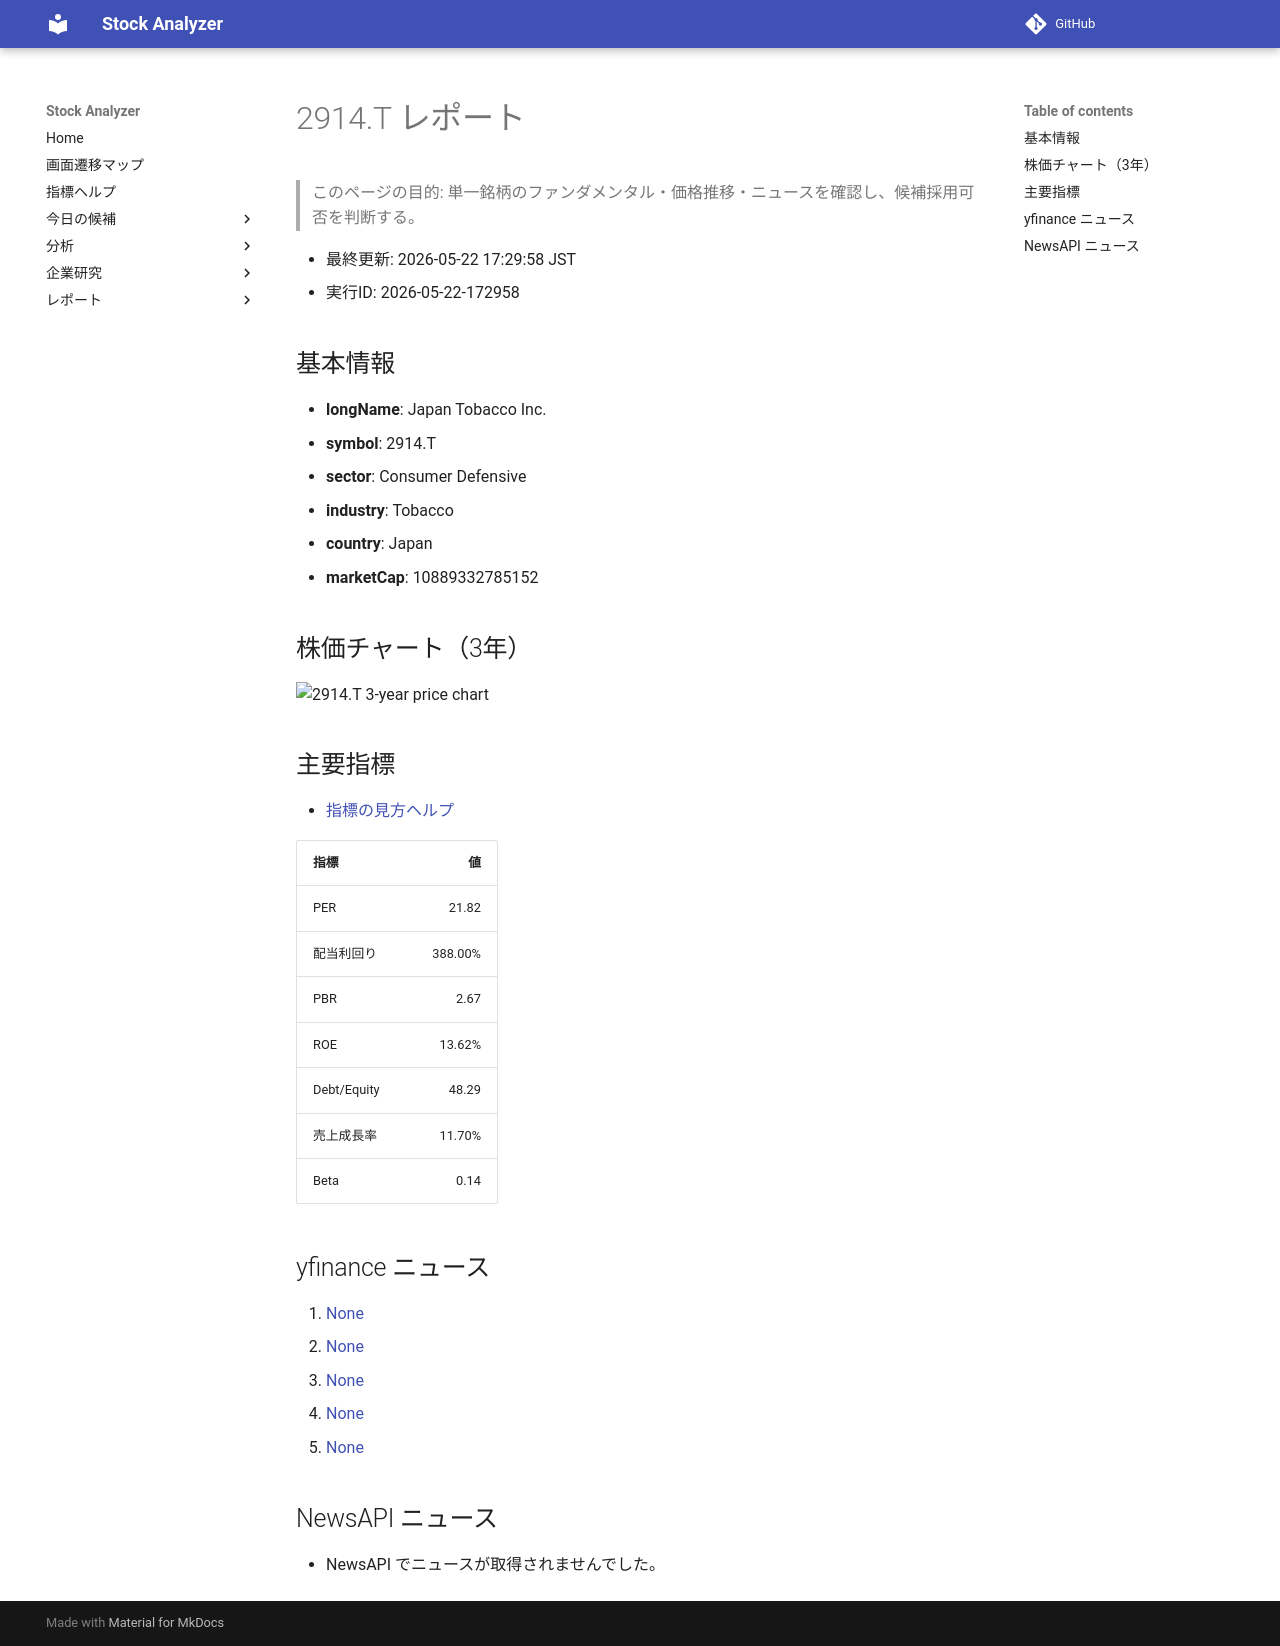

repository: Yumi-note/Making-APP · page: reports/2026-05-22/172958/2914_T/index.html · generator: mkdocs

# 2914.T レポート

> このページの目的: 単一銘柄のファンダメンタル・価格推移・ニュースを確認し、候補採用可否を判断する。

- 最終更新: 2026-05-22 17:29:58 JST
- 実行ID: 2026-05-22-172958

## 基本情報

- **longName**: Japan Tobacco Inc.
- **symbol**: 2914.T
- **sector**: Consumer Defensive
- **industry**: Tobacco
- **country**: Japan
- **marketCap**: 10889332785152

## 株価チャート（3年）

![2914.T 3-year price chart](2914_T_3y.png)

## 主要指標

- [指標の見方ヘルプ](../../../../indicators.md)

| 指標 | 値 |
|---|---:|
| PER | 21.82 |
| 配当利回り | 388.00% |
| PBR | 2.67 |
| ROE | 13.62% |
| Debt/Equity | 48.29 |
| 売上成長率 | 11.70% |
| Beta | 0.14 |

## yfinance ニュース

1. [None](None)
2. [None](None)
3. [None](None)
4. [None](None)
5. [None](None)

## NewsAPI ニュース

- NewsAPI でニュースが取得されませんでした。
